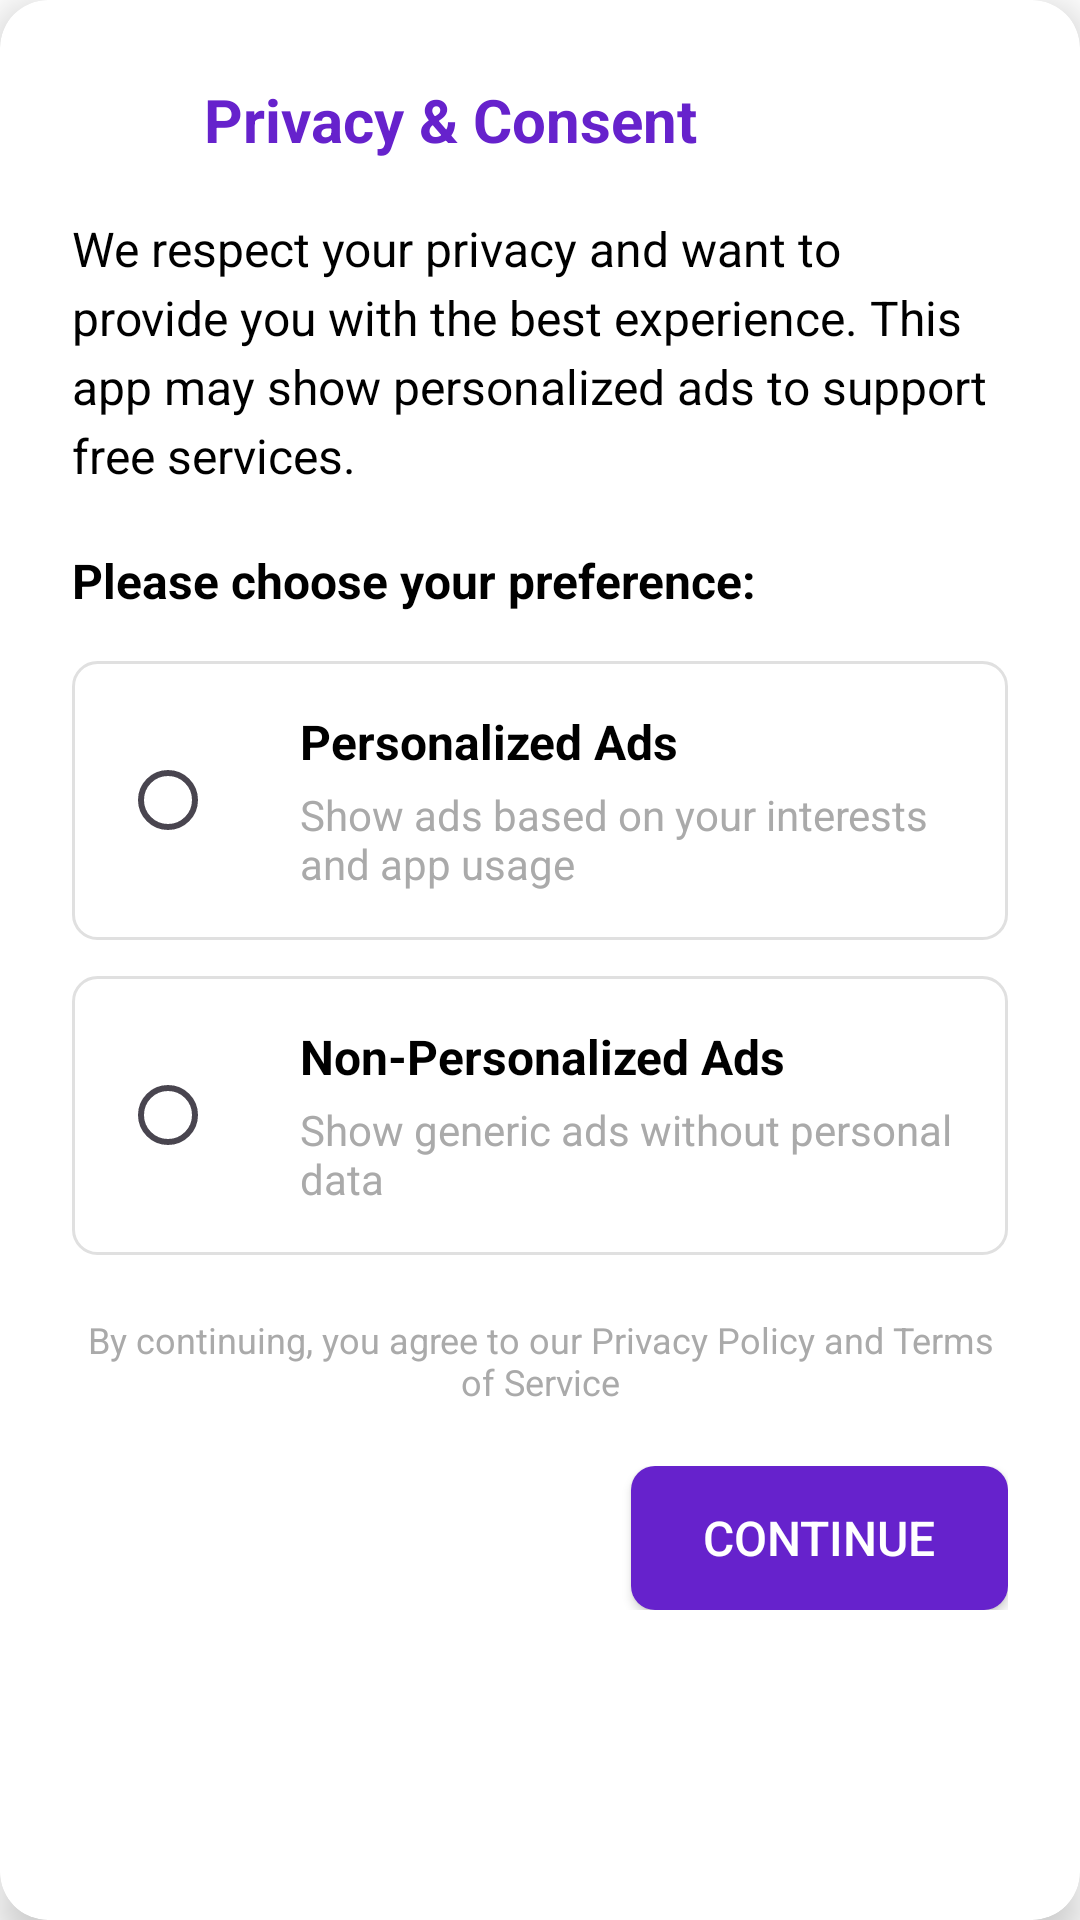

Write the Android layout XML for this screen, with the resource values it uses.
<!-- AndroidManifest.xml: application theme Theme.NocturneVPN -->
<!-- res/layout/consent_popup_dialog.xml -->
<?xml version="1.0" encoding="utf-8"?>
<androidx.cardview.widget.CardView xmlns:android="http://schemas.android.com/apk/res/android"
    xmlns:app="http://schemas.android.com/apk/res-auto"
    android:layout_width="match_parent"
    android:layout_height="wrap_content"
    android:layout_margin="24dp"
    app:cardCornerRadius="16dp"
    app:cardElevation="8dp"
    app:cardBackgroundColor="@android:color/white">

    <LinearLayout
        android:layout_width="match_parent"
        android:layout_height="wrap_content"
        android:orientation="vertical"
        android:padding="24dp">

        
        <LinearLayout
            android:layout_width="match_parent"
            android:layout_height="wrap_content"
            android:orientation="horizontal"
            android:gravity="center_vertical"
            android:layout_marginBottom="16dp">

            <ImageView
                android:layout_width="32dp"
                android:layout_height="32dp"
                android:src="@drawable/ic_notification"
                android:tint="@color/strong_violet"
                android:layout_marginEnd="12dp" />6

            <TextView
                android:layout_width="0dp"
                android:layout_height="wrap_content"
                android:layout_weight="1"
                android:text="Privacy &amp; Consent"
                android:textSize="20sp"
                android:textStyle="bold"
                android:textColor="@color/strong_violet" />

        </LinearLayout>

        
        <TextView
            android:layout_width="match_parent"
            android:layout_height="wrap_content"
            android:text="We respect your privacy and want to provide you with the best experience. This app may show personalized ads to support free services."
            android:textSize="16sp"
            android:textColor="@android:color/black"
            android:layout_marginBottom="20dp"
            android:lineSpacingExtra="4dp" />

        <TextView
            android:layout_width="match_parent"
            android:layout_height="wrap_content"
            android:text="Please choose your preference:"
            android:textSize="16sp"
            android:textStyle="bold"
            android:textColor="@android:color/black"
            android:layout_marginBottom="16dp" />

        
        <RadioGroup
            android:id="@+id/consentRadioGroup"
            android:layout_width="match_parent"
            android:layout_height="wrap_content"
            android:layout_marginBottom="20dp">

            
            <LinearLayout
                android:id="@+id/personalizedOption"
                android:layout_width="match_parent"
                android:layout_height="wrap_content"
                android:orientation="horizontal"
                android:padding="16dp"
                android:background="@drawable/option_selector"
                android:layout_marginBottom="12dp"
                android:gravity="center_vertical">

                <RadioButton
                    android:id="@+id/personalizedRadio"
                    android:layout_width="wrap_content"
                    android:layout_height="wrap_content"
                    android:layout_marginEnd="12dp" />

                <LinearLayout
                    android:layout_width="0dp"
                    android:layout_height="wrap_content"
                    android:layout_weight="1"
                    android:orientation="vertical">

                    <TextView
                        android:layout_width="match_parent"
                        android:layout_height="wrap_content"
                        android:text="Personalized Ads"
                        android:textSize="16sp"
                        android:textStyle="bold"
                        android:textColor="@android:color/black" />

                    <TextView
                        android:layout_width="match_parent"
                        android:layout_height="wrap_content"
                        android:text="Show ads based on your interests and app usage"
                        android:textSize="14sp"
                        android:textColor="@android:color/darker_gray"
                        android:layout_marginTop="4dp" />

                </LinearLayout>

            </LinearLayout>

            
            <LinearLayout
                android:id="@+id/nonPersonalizedOption"
                android:layout_width="match_parent"
                android:layout_height="wrap_content"
                android:orientation="horizontal"
                android:padding="16dp"
                android:background="@drawable/option_selector"
                android:gravity="center_vertical">

                <RadioButton
                    android:id="@+id/nonPersonalizedRadio"
                    android:layout_width="wrap_content"
                    android:layout_height="wrap_content"
                    android:layout_marginEnd="12dp" />

                <LinearLayout
                    android:layout_width="0dp"
                    android:layout_height="wrap_content"
                    android:layout_weight="1"
                    android:orientation="vertical">

                    <TextView
                        android:layout_width="match_parent"
                        android:layout_height="wrap_content"
                        android:text="Non-Personalized Ads"
                        android:textSize="16sp"
                        android:textStyle="bold"
                        android:textColor="@android:color/black" />

                    <TextView
                        android:layout_width="match_parent"
                        android:layout_height="wrap_content"
                        android:text="Show generic ads without personal data"
                        android:textSize="14sp"
                        android:textColor="@android:color/darker_gray"
                        android:layout_marginTop="4dp" />

                </LinearLayout>

            </LinearLayout>

        </RadioGroup>

        
        <TextView
            android:layout_width="match_parent"
            android:layout_height="wrap_content"
            android:text="By continuing, you agree to our Privacy Policy and Terms of Service"
            android:textSize="12sp"
            android:textColor="@android:color/darker_gray"
            android:gravity="center"
            android:layout_marginBottom="20dp" />

        
        <LinearLayout
            android:layout_width="match_parent"
            android:layout_height="wrap_content"
            android:orientation="horizontal"
            android:gravity="end">

            <Button
                android:id="@+id/continueButton"
                android:layout_width="wrap_content"
                android:layout_height="wrap_content"
                android:text="Continue"
                android:textColor="@android:color/white"
                android:background="@drawable/button_primary"
                android:paddingStart="24dp"
                android:paddingEnd="24dp"
                android:paddingTop="12dp"
                android:paddingBottom="12dp"
                android:textSize="16sp" />

        </LinearLayout>

    </LinearLayout>

</androidx.cardview.widget.CardView>
<!-- resources referenced by this layout -->
<resources>
  <color name="strong_violet">#6622CC</color>
  <!-- drawable button_primary (drawable) -->
  <?xml version="1.0" encoding="utf-8"?>
  <shape xmlns:android="http://schemas.android.com/apk/res/android"
      android:shape="rectangle">
      <solid android:color="@color/strong_violet" />
      <corners android:radius="8dp" />
  </shape>
  <!-- drawable option_selector (drawable) -->
  <?xml version="1.0" encoding="utf-8"?>
  <selector xmlns:android="http://schemas.android.com/apk/res/android">
      <item android:state_pressed="true">
          <shape android:shape="rectangle">
              <solid android:color="#F0F0F0" />
              <corners android:radius="8dp" />
              <stroke android:width="2dp" android:color="#E0E0E0" />
          </shape>
      </item>
      <item android:state_selected="true">
          <shape android:shape="rectangle">
              <solid android:color="#E3F2FD" />
              <corners android:radius="8dp" />
              <stroke android:width="2dp" android:color="#2196F3" />
          </shape>
      </item>
      <item>
          <shape android:shape="rectangle">
              <solid android:color="#FFFFFF" />
              <corners android:radius="8dp" />
              <stroke android:width="1dp" android:color="#E0E0E0" />
          </shape>
      </item>
  </selector>
  <style name="Theme.NocturneVPN" parent="Base.Theme.NocturneVPN" />
  <style name="Base.Theme.NocturneVPN" parent="Theme.Material3.Light.NoActionBar">
          
          <item name="colorPrimary">@color/strong_violet</item>
          <item name="colorPrimaryVariant">@color/strong_violet</item>
          <item name="colorOnPrimary">@color/white</item>
          <item name="colorSecondary">@color/up_arrow</item>
          <item name="colorSecondaryVariant">@color/up_arrow</item>
          <item name="colorOnSecondary">@color/black</item>
          <item name="colorBackground">@color/white</item>
          <item name="colorSurface">@color/white</item>
          <item name="colorOnSurface">@color/black</item>
          <item name="colorOnBackground">@color/black</item>
          <item name="android:windowBackground">@color/white</item>
          <item name="android:statusBarColor">@android:color/transparent</item>
          <item name="android:navigationBarColor">@android:color/transparent</item>
          <item name="android:windowFullscreen">false</item>
          <item name="android:windowNoTitle">true</item>
          
          <item name="android:windowLightStatusBar">true</item>
  
  
  
  
  
  
      </style>
  <color name="white">#FFFFFF</color>
  <color name="up_arrow">#22CCC2</color>
  <color name="black">#FF000000</color>
</resources>
